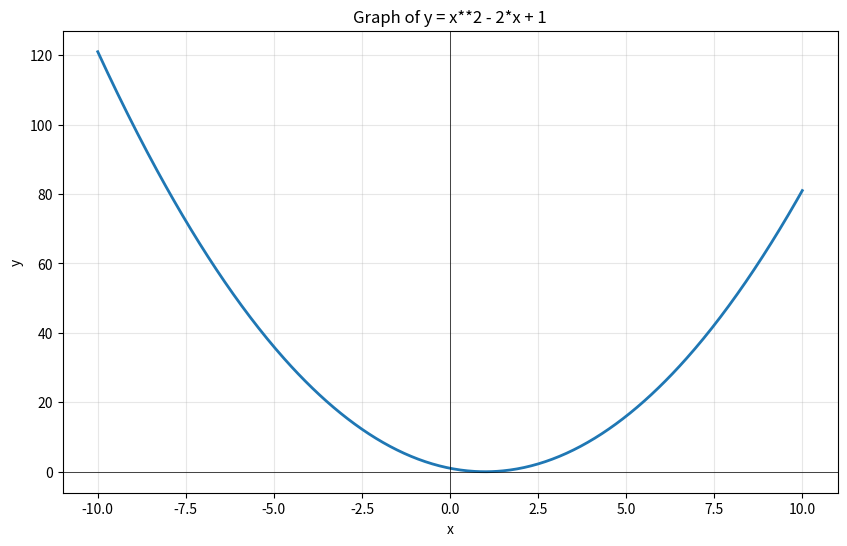

This figure's Python source:
import argparse
import numpy as np
import matplotlib.pyplot as plt


def default_expression():
    return "x**2 - 2*x + 1"


def parse_args():
    p = argparse.ArgumentParser(description="Plot an equation in x. Use numpy as np in expressions.")
    p.add_argument("--expr", "-e", help="Python expression for y in terms of x (use np for numpy). Example: 'np.sin(x)/x'", default=None)
    p.add_argument("--xmin", type=float, default=-10, help="Minimum x value")
    p.add_argument("--xmax", type=float, default=10, help="Maximum x value")
    p.add_argument("--points", type=int, default=500, help="Number of points")
    return p.parse_args()


def get_expression(args):
    expr = args.expr
    if expr:
        return expr

    try:
        inp = input(f"Enter expression for y in terms of x (press Enter for default {default_expression()}): ")
    except EOFError:
        inp = ""

    if not inp.strip():
        return default_expression()
    return inp


def evaluate_expression(expr, x):
    # Evaluate expression with access to NumPy as np and x as the NumPy array.
    # Limit builtins to reduce risk. This is not perfectly secure but reasonable
    # for local interactive use.
    try:
        y = eval(expr, {"np": np, "__builtins__": None}, {"x": x})
    except Exception as e:
        raise RuntimeError(f"Failed to evaluate expression '{expr}': {e}")
    return y


def main():
    args = parse_args()

    x = np.linspace(args.xmin, args.xmax, args.points)

    expr = get_expression(args)
    y = evaluate_expression(expr, x)

    plt.figure(figsize=(10, 6))
    plt.plot(x, y, linewidth=2)
    plt.grid(True, alpha=0.3)
    plt.xlabel('x')
    plt.ylabel('y')
    plt.title(f'Graph of y = {expr}')
    plt.axhline(y=0, color='k', linewidth=0.5)
    plt.axvline(x=0, color='k', linewidth=0.5)
    plt.show()


if __name__ == '__main__':
    main()
